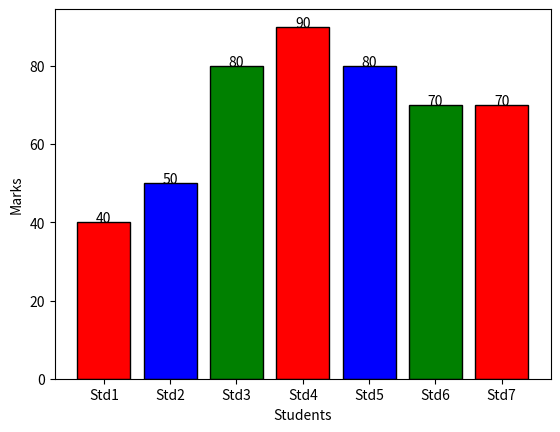

Reproduce this figure in Python.
import matplotlib.pyplot as plt

x = [1,2,3,4]
y = [10,20,15,25]
#plt.plot(x,y,color="red")

# plt.plot(x,y,color='orange',linestyle='--',marker='x') # linestyle "-","--",":"  marker = "o","x","*"
# plt.xlabel("X Axis")
# plt.ylabel("Y axis")
# plt.title("Line Plot")

# plt.show()

stds = ["Std1","Std2","Std3","Std4","Std5","Std6","Std7"]
marks = [40,50,80,90,80,70,70]
# plt.bar(stds,marks,color=["red","blue","green"],width=0.5,edgecolor='black')
bars = plt.bar(stds,marks,color=["red","blue","green"],edgecolor='black')
for bar in bars:
    plt.text(bar.get_x() + bar.get_width() / 2, bar.get_height()+ 1,bar.get_height(),ha="center",va="center")
plt.xlabel("Students")
plt.ylabel("Marks")
plt.show()
